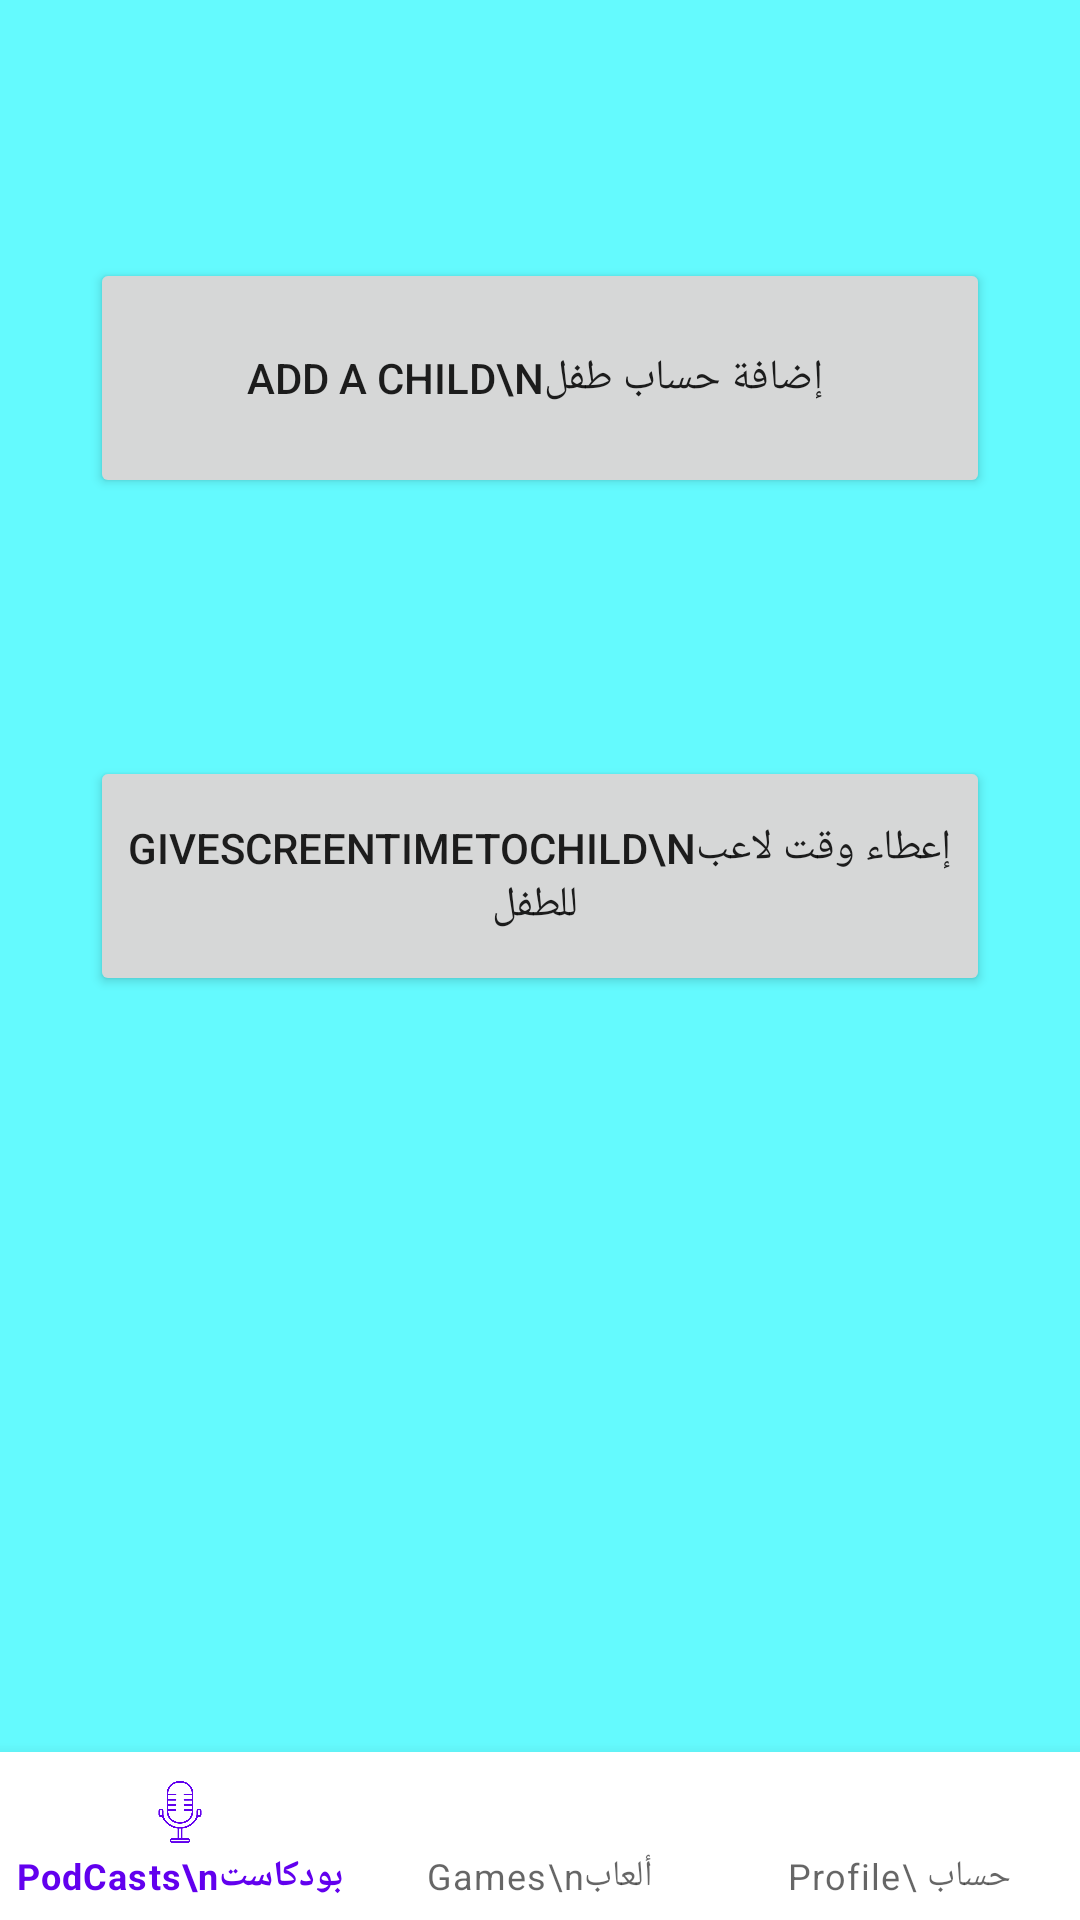

The Android layout XML behind this screen, and the referenced resources:
<!-- AndroidManifest.xml: application theme Theme.Rajah -->
<!-- res/layout/activity_profile_parent.xml -->
<?xml version="1.0" encoding="utf-8"?>
<androidx.constraintlayout.widget.ConstraintLayout xmlns:android="http://schemas.android.com/apk/res/android"
    xmlns:app="http://schemas.android.com/apk/res-auto"
    xmlns:tools="http://schemas.android.com/tools"
    android:layout_width="match_parent"
    android:layout_height="match_parent"
    tools:context=".ProfileParent"
    android:background="#64FAFE">

    <Button
        android:id="@+id/addchild"
        android:layout_width="300dp"
        android:layout_height="80dp"
        android:text="Add a Child\nإضافة حساب طفل "
        app:layout_constraintBottom_toTopOf="@+id/screentime"
        app:layout_constraintEnd_toEndOf="parent"
        app:layout_constraintStart_toStartOf="parent"
        app:layout_constraintTop_toTopOf="parent" />

    <Button
        android:id="@+id/screentime"
        android:layout_width="300dp"
        android:layout_height="80dp"
        android:text="GiveScreenTimeToChild\nإعطاء وقت لاعب للطفل "
        app:layout_constraintBottom_toTopOf="@+id/bottom_navigation"
        app:layout_constraintEnd_toEndOf="parent"
        app:layout_constraintStart_toStartOf="parent"
        app:layout_constraintTop_toTopOf="parent" />


    <com.google.android.material.bottomnavigation.BottomNavigationView
        android:id="@+id/bottom_navigation"
        android:layout_width="match_parent"
        android:layout_height="wrap_content"
        android:layout_alignParentBottom="true"
        app:layout_constraintBottom_toBottomOf="parent"
        app:layout_constraintEnd_toEndOf="parent"
        app:layout_constraintStart_toStartOf="parent"
        app:menu="@menu/bottom_navigation_menu_parent"/>

</androidx.constraintlayout.widget.ConstraintLayout>
<!-- resources referenced by this layout -->
<resources>
  <style name="Theme.Rajah" parent="Theme.MaterialComponents.DayNight.NoActionBar">
          
          <item name="colorPrimary">@color/purple_500</item>
          <item name="colorPrimaryVariant">@color/purple_700</item>
          <item name="colorOnPrimary">@color/white</item>
          
          <item name="colorSecondary">@color/teal_200</item>
          <item name="colorSecondaryVariant">@color/teal_700</item>
          <item name="colorOnSecondary">@color/black</item>
          
          <item name="android:statusBarColor">?attr/colorPrimaryVariant</item>
          
      </style>
  <!-- not gathered from this repository: default colours our renderer supplied (Android Studio template values) -->
  <color name="purple_500">#FF6200EE</color>
  <color name="purple_700">#FF3700B3</color>
  <color name="teal_200">#FF03DAC5</color>
  <color name="teal_700">#FF018786</color>
  <color name="black">#FF000000</color>
  <color name="white">#FFFFFFFF</color>
</resources>
